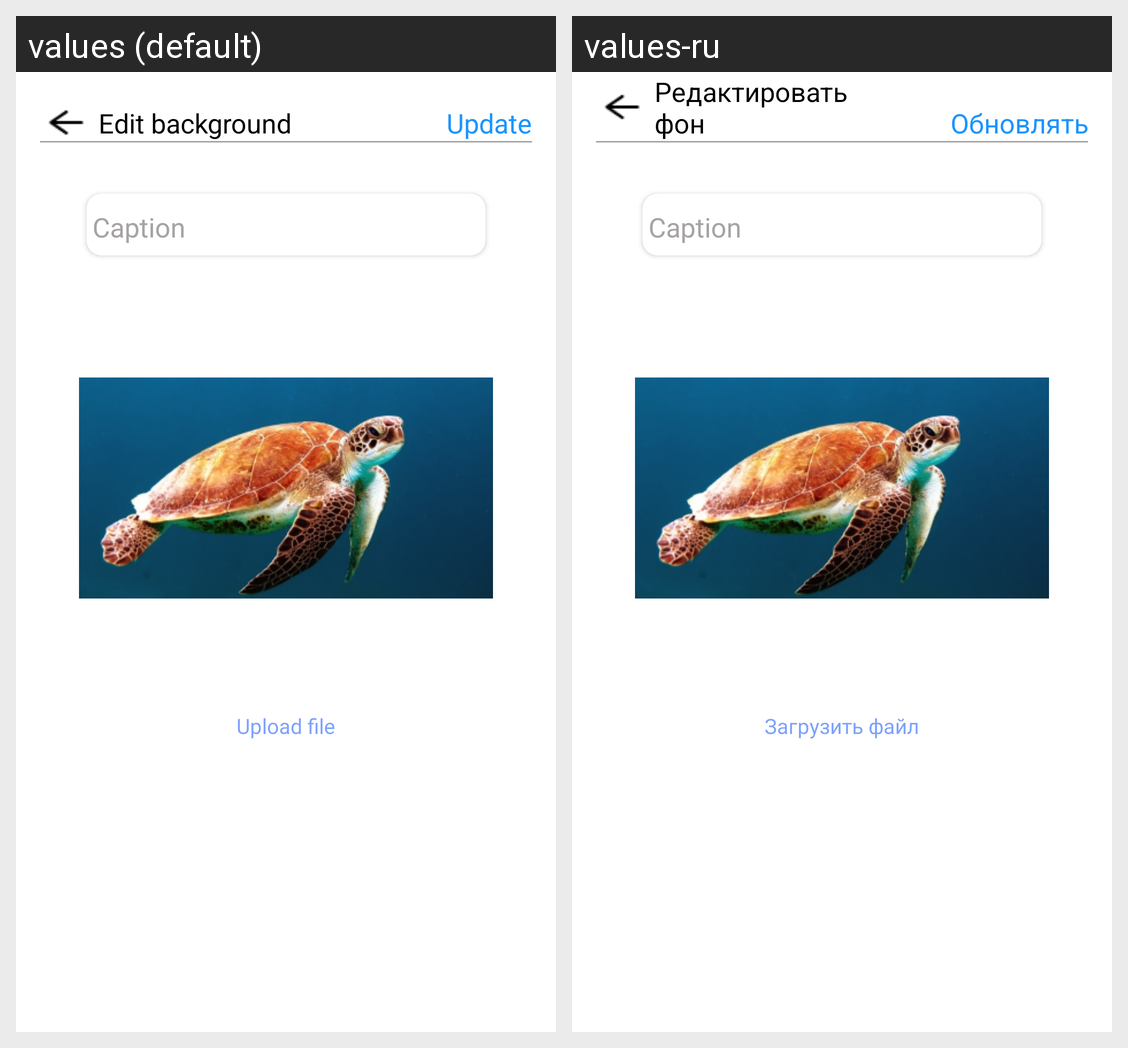

Here is an Android app screen in its default locale and in the app's own translations. Write out the translated-string differences for the strings that appear on this screen.
Android screen res/layout/edit_background_fragment.xml rendered under 2 locales, left to right: values (default), values-ru. Device: Nexus 5 (rendered at 1080×1920; each locale shown at half size, 540×960, under a caption strip naming it); theme Theme.MaterialComponents.DayNight.NoActionBar.
Strings drawn on this screen, with the default value and each locale's value (text and hints the layout hard-codes, and strings that could not be matched under every locale, appear in the picture but are not listed):

edit_background
  values: Edit background
  values-ru: Редактировать фон

update
  values: Update
  values-ru: Обновлять

upload_file
  values: Upload file
  values-ru: Загрузить файл
